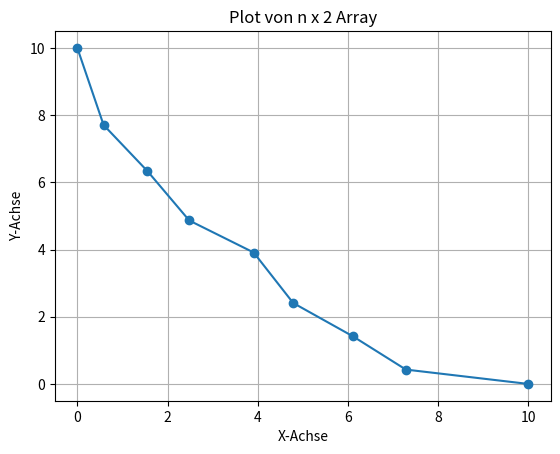

The script that saved this image:
import time
from math import sqrt, sin, cos, pi
import numpy as np
from matplotlib import pyplot as plt
from numpy import asarray as aarr
start_time = time.perf_counter()  # to track the computation-time

'''defining all the variables'''
changes = 0
sign = -1
g = -9.81
index_number = 2 # setting the current number of indices
ATI = 3  # amount of total iterations to create new points
ATP = 2 ** ATI + 1  # amount of total points in the system
arr_len = 2  # length of the non-zero values
last_vel = 0 # the end velocity of the previous point

arr = np.zeros([ATP,2])  # array with all the points and given indices to track manually
arr_time = np.zeros([3, 9], dtype=object)  # read the README to get the structure
set_start_point = aarr([0,10]) #the set start point for the computation
set_end_point = aarr([10,0]) #the set end point for the computation
arr[0] = set_start_point
arr[1] = set_end_point


'''defining all the functions'''
def sqr(var) -> float: # function that returns the square of a float
    return var ** 2


    #
def vec(start_point, end_point) -> np.array: # function that returns the vector between two points
    result = end_point - start_point
    return result


    #
def mid_point(start_point, end_point) -> np.array: # function that returns the point directly in the middle of two points
    def_point = start_point + 0.5 * vec(start_point, end_point)
    return def_point


    #
def norm_vec(def_vec) -> np.array: # function that returns the normalized normal vector to a vector
    def_norm_vec = np.array([float(-def_vec[0]), float(def_vec[1])]) / float(sqrt(sqr(def_vec[0]) + sqr(def_vec[1]))) # normalvector to def_vec
    return def_norm_vec


    #
def sort_arr() -> None: # function that just sorts the array arr depending on the x-coordinate
    global arr_len
    global arr
    print(f'arr_len has the value {arr_len}')
    sort_help = np.argsort(arr[:arr_len,0])
    arr[:arr_len] = np.array(arr[:arr_len])[sort_help]


    #
def physics(start_vel, def_vec, *debugger) -> np.array: # function that calculates the time taken for a point to roll down a vector
    if debugger:
        print(f'this is the {debugger} physics term')
    if start_vel > 0:
        print('physics: the starting velocity doesnt make sense here')
        return
    delta_x, delta_y = def_vec # setting the differences in coordinates
    delta_s = sqrt(sqr(delta_x) + sqr(delta_y)) # setting the length of the vector
    acceleration_angle_factor = sqrt(1 / (1 + sqr(delta_x / delta_y))) # factor for the acceleration based on the rolling angle
    a_coefficient = ((-0.5) * g * acceleration_angle_factor * (delta_y / sqrt(delta_y ** 2)))  # - (1/2 * 0.1 (air drag coefficient) * area of the object * velocity**2)
    b_coefficient = start_vel
    c_coefficient = delta_s
    possible_time_arr = np.roots([a_coefficient, b_coefficient, c_coefficient])
    if type(possible_time_arr[0]) == np.complex128 or type(possible_time_arr[1]) == np.complex128:
        print('physics: problem with the imaginary unity',  debugger)
        return
    possible_time_arr = possible_time_arr[np.argsort(possible_time_arr)]
    if possible_time_arr[1] < 0:
        print('physics: both t values are negative',  debugger)
        print(possible_time_arr)
        return
    if possible_time_arr[0] > 0:
        print('physics: both t values are positive',  debugger)
        print(possible_time_arr)
        return
    time_result = possible_time_arr[1]
    velocity_result = start_vel + a_coefficient * time_result
    return aarr([time_result, velocity_result])


    #
def calc_arr_time0(def_vel, start_point, end_point) -> None: # function that calculates the first and second row of
    def_vel = def_vel
    start_point, end_point = start_point, end_point
    def_mid_point = mid_point(start_point, end_point)
    def_vec = vec(start_point, end_point)
    #print(f'def_vec = {def_vec} \n start_point = {start_point} \n end_point ? {end_point}')
    def_norm_vec = norm_vec(def_vec)
    new_point = def_mid_point
    def_time1, def_vel1 = physics(def_vel, vec(start_point, new_point))
    def_time2, def_vel2 = physics(def_vel1, vec(new_point, end_point))
    arr_time[0] = [def_vel, # start velocity
                   start_point, # start point
                   end_point, # end point
                   def_mid_point, # middle point
                   def_norm_vec, # normal vector
                   0, # normal vector factor
                   def_time1+def_time2, # time taken
                   def_vel1, # end velocity
                   new_point] # newly created point
    arr_time[1] = arr_time[0]


    #
def calc_arr_time2(def_index) -> None: # function that calculates the third row of arr_time based on the second row
    global sign
    global arr_time
    start_vel = arr_time[1,0]
    (start_point, end_point) = arr_time[1, 1:3]
    def_mid_point = arr_time[1,3]
    def_norm_vec = arr_time[1,4]
    def_norm_vec_fac = arr_time[1,5] + optimizing_factor
    new_point = def_mid_point + def_norm_vec * def_norm_vec_fac * sign
    def_time1, def_vel1 = physics(start_vel, vec(start_point, new_point))
    def_time2, def_vel2 = physics(def_vel1, vec(new_point, end_point))

    arr_time[2] = [start_vel,
                   start_point,
                   end_point,
                   def_mid_point,
                   def_norm_vec,
                   def_norm_vec_fac,
                   def_time1+def_time2,
                   def_vel2,
                   new_point]


    #
def optimizing() -> None: # function that optimizes arr_time[1]
    global changes
    global sign
    while changes < 2:
        calc_arr_time2(optimizing_factor)
        if arr_time[2,6] < arr_time[1,6]:
            arr_time[1] = arr_time[2]
        else:
            changes += 1
            sign = sign * -1
    #print(arr_time)
    return arr_time[1,7] # return the end velocity so it can be used later on


    #
def third_layer(vel, start_point, end_point):
    global changes
    global arr_len
    changes = 0  # counts the amount of changes in the sign of the norm_vec_fac
    optimizing_factor = 0.001 * (vec(start_point, end_point) * vec(start_point, end_point)) # the difference in the norm_vec's length per step'
    calc_arr_time0(vel, start_point, end_point) # compute the original time that is to improve
    def_return_vel = optimizing() # compute the optimal arr_time[2]
    arr[arr_len] = arr_time[1,8] # adding the  new point
    arr_len += 1 # changing the length of arr because a new point got added
    #sort_arr() # sort the array afterwards
    return def_return_vel # the velocity at the end of the optimization


    #
def second_layer():
    global arr
    global last_vel
    last_vel = 0
    amount_new_points = arr_len - 1 # the amount of new points needing to be created within every second layer iteration
    for def_index, def_arr in enumerate(arr[:amount_new_points]):
        #print(f'{def_index} is def_index \n and {arr[:amount_new_points+2]} is the array \n')
        third_layer(last_vel, aarr([arr[def_index, 0],arr[def_index, 1]]), aarr([arr[def_index + 1, 0],arr[def_index + 1, 1]]))
    sort_arr()
    
    
    #
def first_layer():
    for def_index in range(ATI):
        second_layer()





'''defining the variables that depend on functions'''
global_vec = vec(set_start_point, set_end_point) # setting the boundary vector for easy debugging
optimizing_factor = np.dot(global_vec, global_vec) * 0.0001 # the global factor for the normal vector



first_layer()
x = arr[:,0]
y = arr[:,1]
print('\n' *4, arr)

plt.plot(x, y, marker='o')  # marker='o' zeigt die Punkte an
plt.xlabel('X-Achse')  # Beschriftung der X-Achse
plt.ylabel('Y-Achse')  # Beschriftung der Y-Achse
plt.title('Plot von n x 2 Array')  # Titel des Plots
plt.grid(True)  # Gitterlinien anzeigen
plt.show()
end_time = time.perf_counter()
elapsed_time = end_time - start_time
print(f"\n \n Elapsed time: {elapsed_time} seconds")